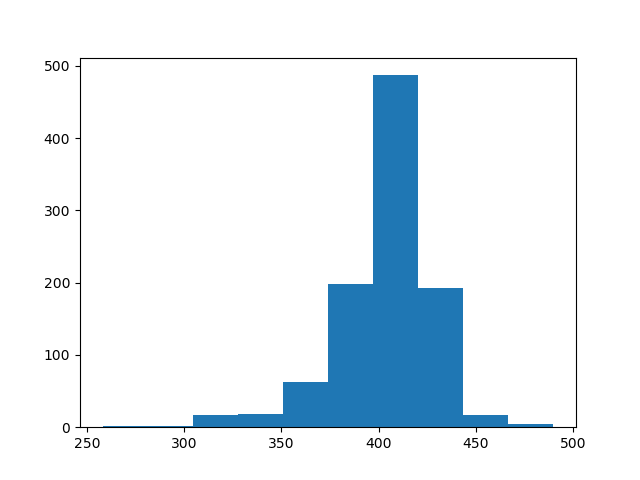

Source data for this figure (header and first rows):
count, value
0, 419
1, 422
2, 415
3, 422
4, 414
5, 432
6, 437
7, 417
8, 399
9, 427
10, 430
11, 431
12, 397
13, 415
14, 400
15, 354
16, 402
17, 435
18, 401
19, 375
20, 390
21, 362
22, 400
23, 394
24, 417
25, 432
26, 421
27, 435
28, 399
29, 419
30, 433
31, 411
32, 427
33, 327
34, 419
35, 391
36, 427
37, 411
38, 397
39, 410
40, 411
41, 397
42, 396
43, 373
44, 412
45, 417
46, 411
47, 408
48, 428
49, 405
50, 391
51, 363
52, 335
53, 398
54, 405
55, 402
56, 384
57, 386
58, 420
59, 392
... 940 more rows
